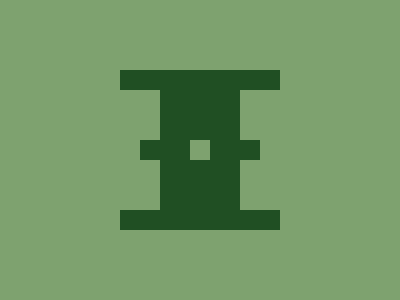

Reproduce this picture with HTML and CSS.

<style>
    body {
      background: #7EA26F;
    }
    div {
      position: absolute;
      width: 160px;
      height: 20px;
      background: #204F23;
    }
    .e {
      top: 70px;
    }
    .d {
      left: 120px;
    }
    .a {
      top: 140px;
    }
    .b {
      left: 20px;
      width: 120px;
    }
    .c {
      width: 20px;
      background: #7EA26F;
      left: 50px;
    }
    .f {
      height: 140px;
      left: 40px;
      width: 80px;
    }
  </style>
  <div class='d e'>
    <div class='a'></div>
    <div class='f'></div>
    <div class='b e'>
      <div class='c'></div>
    </div>
  </div>